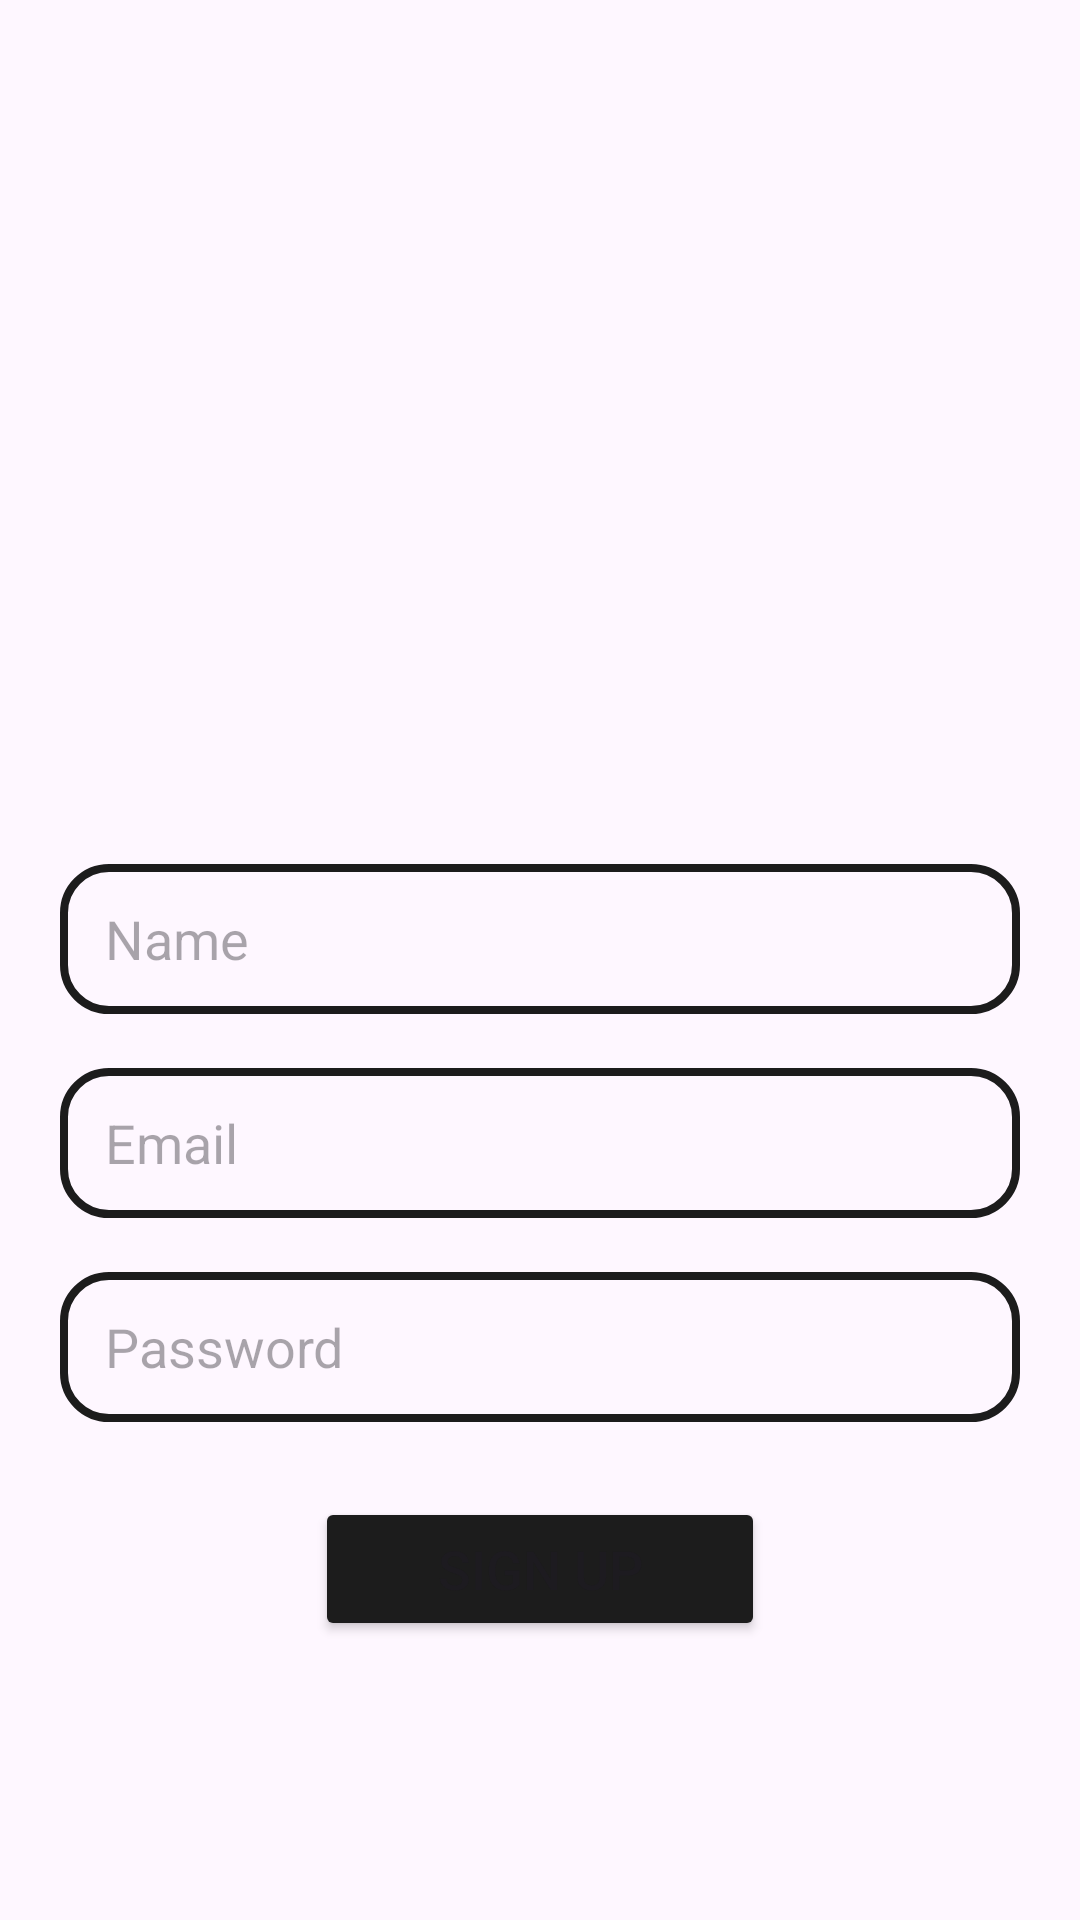

Here is an Android app screen rendered from its layout file. Give the layout XML and the strings, colors and styles it references.
<!-- AndroidManifest.xml: application theme Theme.ChatApp -->
<!-- res/layout/activity_sign_up.xml -->
<?xml version="1.0" encoding="utf-8"?>
<RelativeLayout xmlns:android="http://schemas.android.com/apk/res/android"
    xmlns:app="http://schemas.android.com/apk/res-auto"
    xmlns:tools="http://schemas.android.com/tools"
    android:layout_width="match_parent"
    android:layout_height="match_parent"
    tools:context=".view.SignUp">

    <ImageView
        android:id="@+id/app_logo"
        android:layout_width="150dp"
        android:layout_height="150dp"
        android:layout_centerHorizontal="true"
        android:layout_marginTop="120dp"
        android:src="@drawable/chat" />

    <EditText
        android:id="@+id/edt_name"
        android:layout_width="match_parent"
        android:layout_height="50dp"
        android:layout_below="@+id/app_logo"
        android:layout_marginLeft="20dp"
        android:layout_marginTop="18dp"
        android:layout_marginRight="20dp"
        android:background="@drawable/edt_background"
        android:hint="Name"
        android:paddingLeft="15dp" />

    <EditText
        android:id="@+id/edt_email"
        android:layout_width="match_parent"
        android:layout_height="50dp"
        android:layout_below="@+id/edt_name"
        android:layout_marginLeft="20dp"
        android:layout_marginTop="18dp"
        android:layout_marginRight="20dp"
        android:background="@drawable/edt_background"
        android:hint="Email"
        android:paddingLeft="15dp" />

    <EditText
        android:id="@+id/edt_password"
        android:layout_width="match_parent"
        android:layout_height="50dp"
        android:layout_below="@+id/edt_email"
        android:layout_marginLeft="20dp"
        android:layout_marginTop="18dp"
        android:layout_marginRight="20dp"
        android:background="@drawable/edt_background"
        android:hint="Password"
        android:inputType="textPassword"
        android:paddingLeft="15dp" />

    <Button
        android:id="@+id/btnSignUp"
        android:layout_width="150dp"
        android:layout_height="wrap_content"
        android:layout_below="@+id/edt_password"
        android:layout_centerHorizontal="true"
        android:layout_marginTop="25dp"
        android:backgroundTint="@color/dark_gray"
        android:text="Sign Up"
        android:textSize="18sp" />

    <ProgressBar
        android:id="@+id/progressBar"
        android:layout_width="60dp"
        android:layout_height="60dp"
        android:layout_centerHorizontal="true"
        android:layout_centerVertical="true"
        android:indeterminateTint="@color/dark_gray"
        android:visibility="gone" />

</RelativeLayout>
<!-- resources referenced by this layout -->
<resources>
  <color name="dark_gray">#FF1c1c1c</color>
  <!-- drawable edt_background (drawable) -->
  <?xml version="1.0" encoding="utf-8"?>
  <shape xmlns:android="http://schemas.android.com/apk/res/android">
      <corners android:radius="15dp" />
      <stroke
          android:width="2.5dp"
          android:color="@color/dark_gray" />
  </shape>
  <style name="Theme.ChatApp" parent="Base.Theme.ChatApp" />
  <style name="Base.Theme.ChatApp" parent="Theme.Material3.DayNight.NoActionBar">
  
           <item name="colorPrimary">@color/dark_gray</item>
      </style>
</resources>
